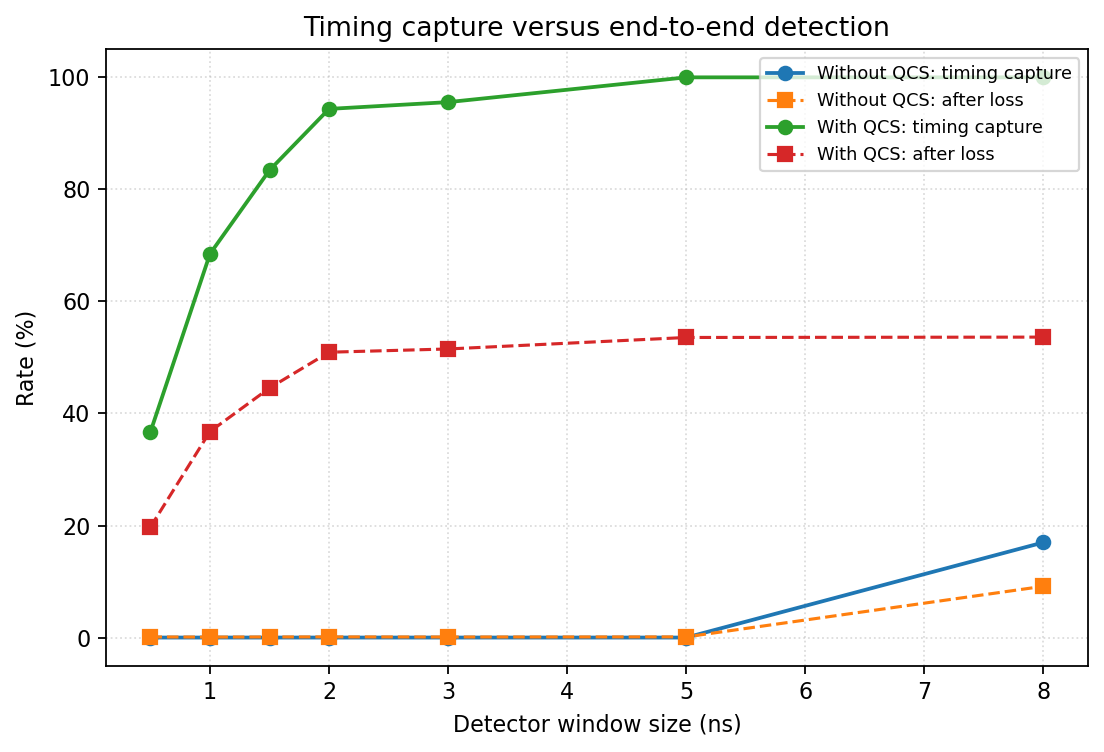

The table this chart was drawn from, first rows:
experiment, parameter, value, trials, raw_qubits_mean, raw_qubits_std, timing_captured_bits_mean, timing_captured_bits_std, timing_capture_rate_mean, timing_capture_rate_std, detected_bits_mean, detected_bits_std, detection_rate_mean, detection_rate_std, sifted_bits_mean, sifted_bits_std, sifted_key_rate_mean, sifted_key_rate_std, qber_mean, qber_std, accepted_mean, accepted_std, corrected_errors_mean, corrected_errors_std
Without QCS, detector_window_ns, 0.5, 50, 2048, 0.0, 0, 0.0, 0.0, 0.0, 2.16, 1.53, 0.001055, 0.0007471, 1, 1.107, 0.0004883, 0.0005403, 0.32, 0.4149, 0.16, 0.3703, 0.54, 0.7343
Without QCS, detector_window_ns, 1.0, 50, 2048, 0.0, 0, 0.0, 0.0, 0.0, 1.76, 1.379, 0.0008594, 0.0006731, 1, 0.8571, 0.0004883, 0.0004185, 0.3867, 0.461, 0.26, 0.4431, 0.56, 0.7329
Without QCS, detector_window_ns, 1.5, 50, 2048, 0.0, 0, 0.0, 0.0, 0.0, 2.12, 1.423, 0.001035, 0.000695, 1.02, 1.02, 0.000498, 0.000498, 0.3117, 0.4419, 0.24, 0.4314, 0.52, 0.7887
Without QCS, detector_window_ns, 2.0, 50, 2048, 0.0, 0, 0.0, 0.0, 0.0, 2.38, 1.483, 0.001162, 0.0007242, 1.12, 1.1, 0.0005469, 0.0005371, 0.23, 0.3841, 0.38, 0.4903, 0.46, 0.8134
Without QCS, detector_window_ns, 3.0, 50, 2048, 0.0, 0, 0.0, 0.0, 0.0, 1.96, 1.309, 0.000957, 0.000639, 1, 1.069, 0.0004883, 0.000522, 0.2467, 0.3828, 0.26, 0.4431, 0.44, 0.6749
Without QCS, detector_window_ns, 5.0, 50, 2048, 0.0, 0, 0.0, 0.0, 0.0, 2.38, 1.427, 0.001162, 0.0006968, 1.1, 0.9949, 0.0005371, 0.0004858, 0.215, 0.378, 0.38, 0.4903, 0.34, 0.5928
Without QCS, detector_window_ns, 8.0, 50, 2048, 0.0, 347.7, 17.48, 0.1698, 0.008533, 187.3, 13.67, 0.09147, 0.006676, 95.26, 9.682, 0.04651, 0.004728, 0.01927, 0.01255, 1, 0.0, 1.84, 1.251
With QCS, detector_window_ns, 0.5, 50, 2048, 0.0, 752.1, 229.5, 0.3672, 0.112, 404.1, 123.5, 0.1973, 0.06031, 201.7, 63.36, 0.09847, 0.03094, 0.01686, 0.01089, 1, 0.0, 3.3, 2.102
With QCS, detector_window_ns, 1.0, 50, 2048, 0.0, 1403, 342.6, 0.6849, 0.1673, 753.1, 186.4, 0.3677, 0.09104, 374.3, 95.16, 0.1828, 0.04646, 0.01647, 0.009049, 1, 0.0, 6.1, 3.346
With QCS, detector_window_ns, 1.5, 50, 2048, 0.0, 1708, 315.9, 0.8342, 0.1543, 912.2, 168.7, 0.4454, 0.08237, 455.6, 84.7, 0.2225, 0.04136, 0.01517, 0.006233, 1, 0.0, 6.8, 2.921
With QCS, detector_window_ns, 2.0, 50, 2048, 0.0, 1933, 218.1, 0.9437, 0.1065, 1043, 117.2, 0.5093, 0.0572, 521, 57.99, 0.2544, 0.02832, 0.01446, 0.005063, 1, 0.0, 7.56, 2.858
With QCS, detector_window_ns, 3.0, 50, 2048, 0.0, 1957, 198.5, 0.9558, 0.09692, 1055, 108.9, 0.5151, 0.05316, 527.6, 59.36, 0.2576, 0.02898, 0.01524, 0.005808, 1, 0.0, 8.04, 3.07
With QCS, detector_window_ns, 5.0, 50, 2048, 0.0, 2048, 0.1414, 1, 6.905339660024878e-05, 1097, 22.24, 0.5356, 0.01086, 546.3, 19.88, 0.2668, 0.009705, 0.01571, 0.004688, 1, 0.0, 8.58, 2.572
With QCS, detector_window_ns, 8.0, 50, 2048, 0.0, 2048, 0.0, 1.0, 0.0, 1098, 19.12, 0.5363, 0.009335, 552.1, 21.53, 0.2696, 0.01051, 0.01584, 0.004988, 1, 0.0, 8.74, 2.761
